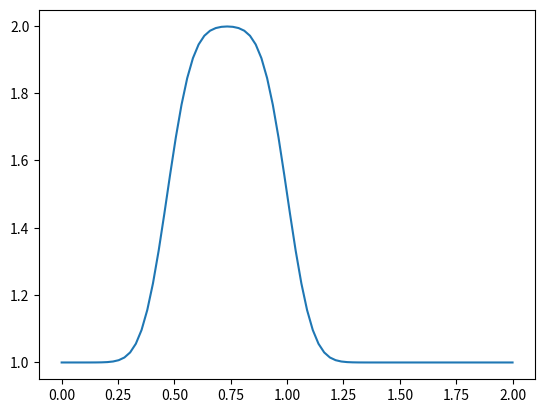

Python code for this plot:
import numpy                 #loading our favorite library
from matplotlib import pyplot    #and the useful plotting library

nx = 80
dx = 2 / (nx - 1)
nt = 30    #the number of timesteps we want to calculate
nu = 0.3   #the value of viscosity
sigma = .2 #sigma is a parameter, we'll learn more about it later
dt = sigma * dx**2 / nu #dt is defined using sigma ... more later!


u = numpy.ones(nx)      #a numpy array with nx elements all equal to 1.
u[int(.5 / dx):int(1 / dx + 1)] = 2  #setting u = 2 between 0.5 and 1 as per our I.C.s

un = numpy.ones(nx) #our placeholder array, un, to advance the solution in time

for n in range(nt):  #iterate through time
    un = u.copy() ##copy the existing values of u into un
    for i in range(1, nx - 1):
        u[i] = un[i] + nu * dt / dx**2 * (un[i+1] - 2 * un[i] + un[i-1])

pyplot.plot(numpy.linspace(0, 2, nx), u);
pyplot.show()
